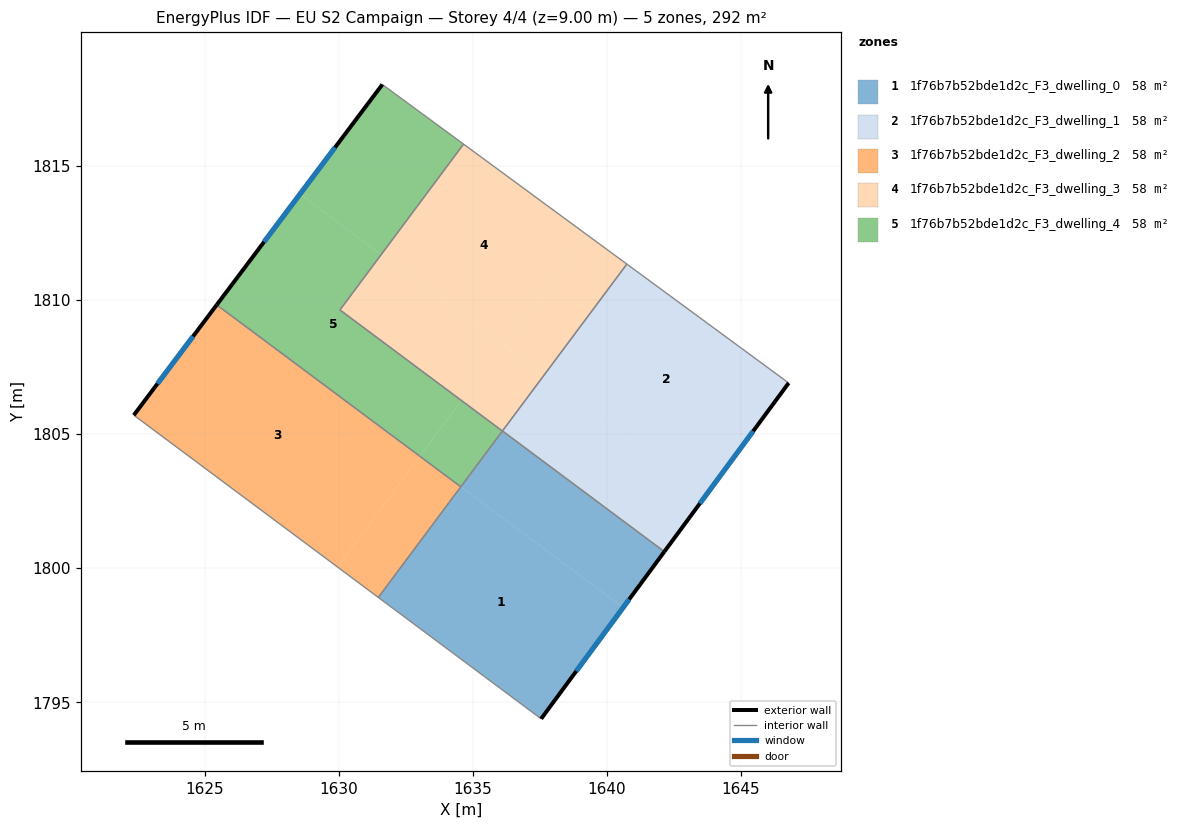
=== STOREY PLAN SPEC (per zone: floor XY polygon, exterior-wall plan segments, windows/doors) ===
zone 1: 1f76b7b52bde1d2c_F3_dwelling_0  (58.4 m²)
  floor: (1640.60, 1798.54) (1637.55, 1794.39) (1631.48, 1798.92) (1634.56, 1803.04)
  floor: (1642.14, 1800.62) (1640.60, 1798.54) (1634.56, 1803.04) (1636.10, 1805.12)
  exterior wall: (1637.55, 1794.39) – (1642.14, 1800.62)  [7.7 m]
    window: (1638.86, 1796.17) – (1640.83, 1798.84)  [4.3 m²]
  interior walls: 4
zone 2: 1f76b7b52bde1d2c_F3_dwelling_1  (58.5 m²)
  floor: (1646.78, 1806.91) (1643.67, 1802.69) (1637.64, 1807.18) (1640.74, 1811.34)
  floor: (1643.67, 1802.69) (1642.14, 1800.62) (1636.10, 1805.12) (1637.64, 1807.18)
  exterior wall: (1642.14, 1800.62) – (1646.78, 1806.91)  [7.8 m]
    window: (1643.47, 1802.42) – (1645.45, 1805.12)  [4.3 m²]
  interior walls: 3
zone 3: 1f76b7b52bde1d2c_F3_dwelling_2  (58.5 m²)
  floor: (1633.03, 1804.18) (1629.95, 1800.05) (1622.36, 1805.71) (1625.45, 1809.83)
  floor: (1634.55, 1803.04) (1631.48, 1798.92) (1629.95, 1800.05) (1633.03, 1804.18)
  exterior wall: (1625.45, 1809.83) – (1622.36, 1805.71)  [5.1 m]
    window: (1624.57, 1808.65) – (1623.24, 1806.89)  [2.8 m²]
  interior walls: 3
zone 4: 1f76b7b52bde1d2c_F3_dwelling_3  (58.5 m²)
  floor: (1639.25, 1812.44) (1636.16, 1808.29) (1631.58, 1811.70) (1634.65, 1815.82)
  floor: (1640.74, 1811.34) (1637.64, 1807.18) (1636.16, 1808.29) (1639.25, 1812.44)
  floor: (1637.64, 1807.18) (1636.10, 1805.12) (1630.05, 1809.63) (1631.58, 1811.70)
  interior walls: 4
zone 5: 1f76b7b52bde1d2c_F3_dwelling_4  (58.4 m²)
  floor: (1636.10, 1805.12) (1634.56, 1803.04) (1633.03, 1804.18) (1634.57, 1806.26)
  floor: (1631.58, 1811.70) (1630.05, 1809.63) (1634.57, 1806.26) (1633.03, 1804.18) (1625.45, 1809.83) (1628.56, 1813.96)
  floor: (1634.65, 1815.82) (1631.58, 1811.70) (1628.56, 1813.96) (1631.63, 1818.04)
  exterior wall: (1631.63, 1818.04) – (1625.45, 1809.83)  [10.3 m]
    window: (1629.86, 1815.69) – (1627.22, 1812.17)  [5.7 m²]
  interior walls: 5

=== DERIVED (storey summary) ===
Building: EU S2 Campaign
Storey: 4 of 4  (floor level z = 9.00 m)
Storey gross floor area: 292.3 m²
Zones on this storey: 5
  - 1f76b7b52bde1d2c_F3_dwelling_0: floor 58.4 m²; exterior wall 7.7 m (23.2 m²); 1 window(s) 4.3 m²; WWR 18.4%
  - 1f76b7b52bde1d2c_F3_dwelling_1: floor 58.5 m²; exterior wall 7.8 m (23.4 m²); 1 window(s) 4.3 m²; WWR 18.4%
  - 1f76b7b52bde1d2c_F3_dwelling_2: floor 58.5 m²; exterior wall 5.1 m (15.4 m²); 1 window(s) 2.8 m²; WWR 18.4%
  - 1f76b7b52bde1d2c_F3_dwelling_3: floor 58.5 m²
  - 1f76b7b52bde1d2c_F3_dwelling_4: floor 58.4 m²; exterior wall 10.3 m (30.8 m²); 1 window(s) 5.7 m²; WWR 18.4%
Zone adjacency (shared interzone walls):
  - 1f76b7b52bde1d2c_F3_dwelling_0 ↔ 1f76b7b52bde1d2c_F3_dwelling_1
  - 1f76b7b52bde1d2c_F3_dwelling_0 ↔ 1f76b7b52bde1d2c_F3_dwelling_2
  - 1f76b7b52bde1d2c_F3_dwelling_0 ↔ 1f76b7b52bde1d2c_F3_dwelling_4
  - 1f76b7b52bde1d2c_F3_dwelling_1 ↔ 1f76b7b52bde1d2c_F3_dwelling_3
  - 1f76b7b52bde1d2c_F3_dwelling_2 ↔ 1f76b7b52bde1d2c_F3_dwelling_4
  - 1f76b7b52bde1d2c_F3_dwelling_3 ↔ 1f76b7b52bde1d2c_F3_dwelling_4